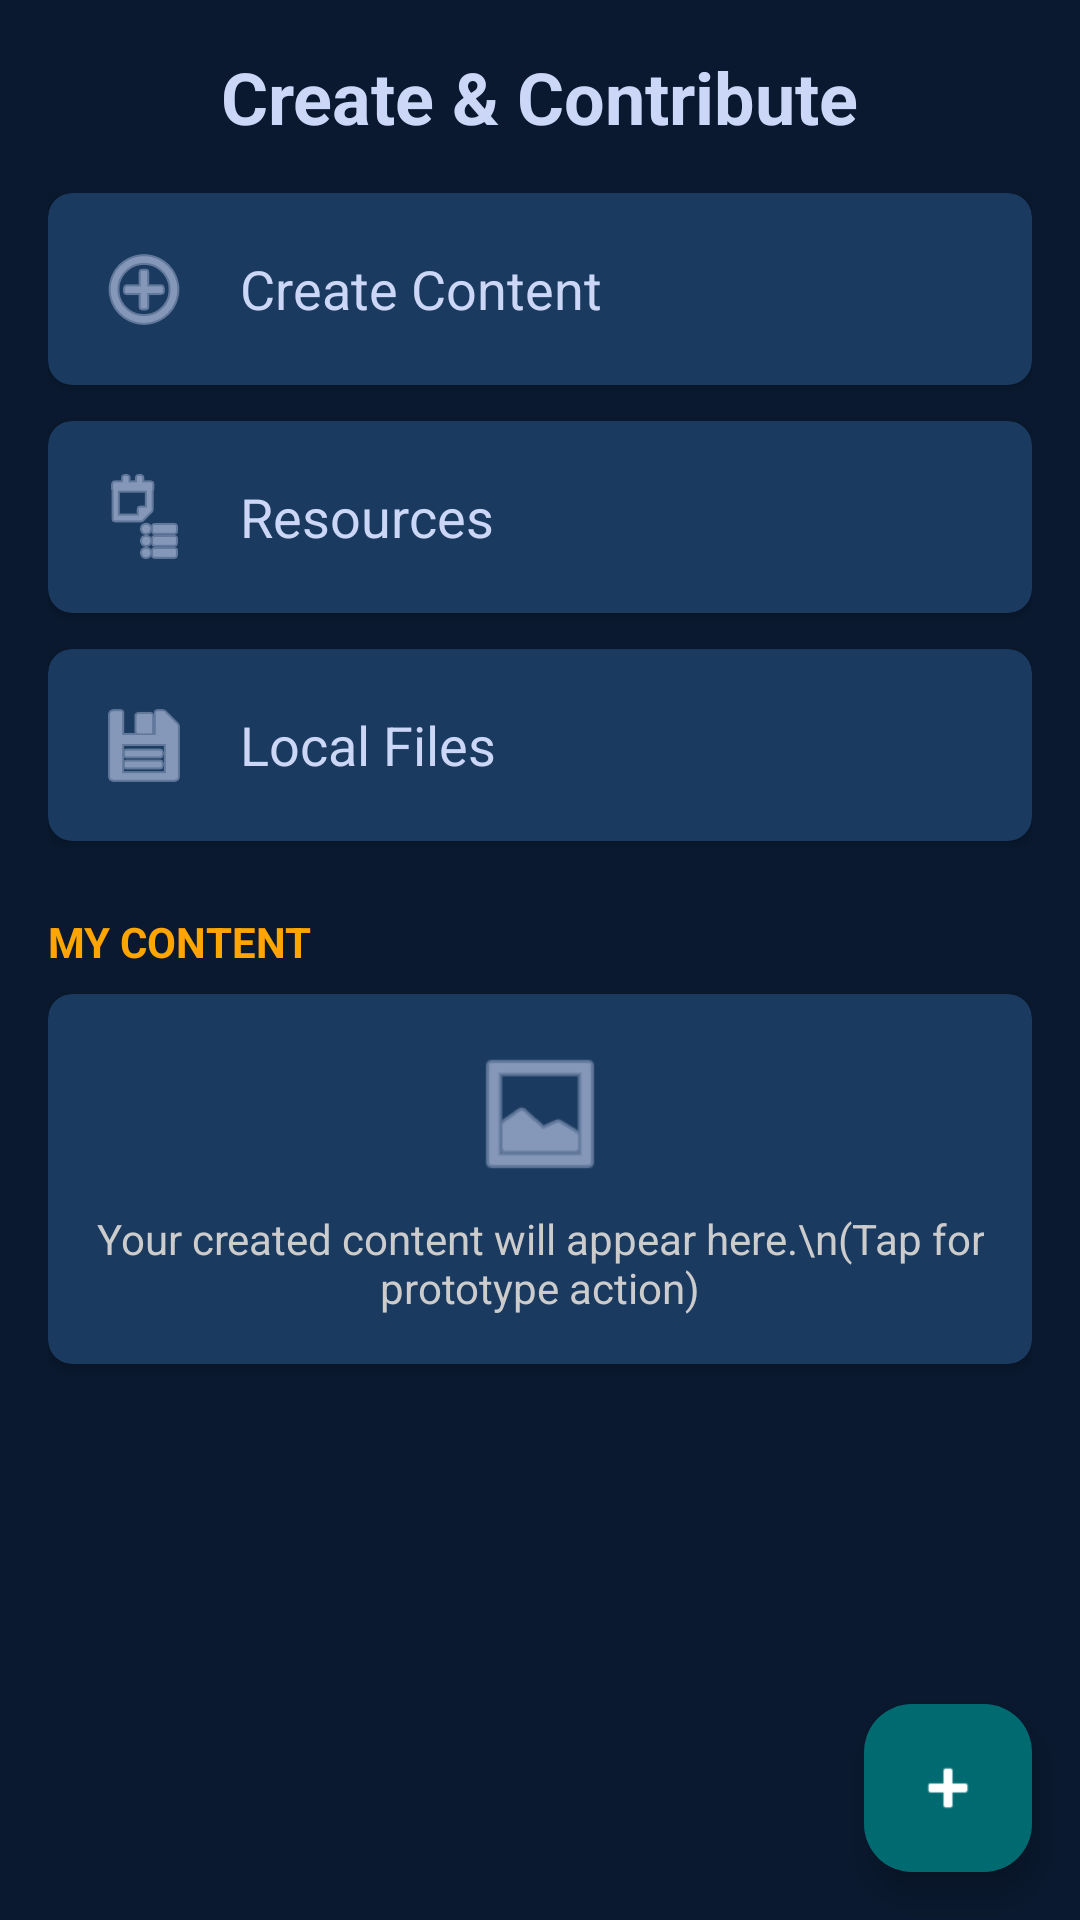

Reconstruct the res/layout file that produces this screen, plus the resources it refers to.
<!-- AndroidManifest.xml: application theme Theme.HCI -->
<!-- res/layout/fragment_create.xml -->
<?xml version="1.0" encoding="utf-8"?>
<androidx.constraintlayout.widget.ConstraintLayout xmlns:android="http://schemas.android.com/apk/res/android"
    xmlns:app="http://schemas.android.com/apk/res-auto"
    xmlns:tools="http://schemas.android.com/tools"
    android:layout_width="match_parent"
    android:layout_height="match_parent"
    android:background="@color/learnify_background_dark_blue"
    tools:context=".fragments.CreateFragment">

    <TextView
        android:id="@+id/textView_create_title"
        android:layout_width="wrap_content"
        android:layout_height="wrap_content"
        android:layout_marginTop="16dp"
        android:text="Create &amp; Contribute"
        android:textColor="@color/learnify_text_light"
        android:textSize="24sp"
        android:textStyle="bold"
        app:layout_constraintTop_toTopOf="parent"
        app:layout_constraintStart_toStartOf="parent"
        app:layout_constraintEnd_toEndOf="parent" />

    <ScrollView
        android:layout_width="0dp"
        android:layout_height="0dp"
        android:layout_marginTop="16dp"
        android:layout_marginBottom="16dp"
        app:layout_constraintTop_toBottomOf="@id/textView_create_title"
        app:layout_constraintBottom_toTopOf="@+id/fab_create"
        app:layout_constraintStart_toStartOf="parent"
        app:layout_constraintEnd_toEndOf="parent"
        android:fillViewport="true">

        <LinearLayout
            android:id="@+id/options_container"
            android:layout_width="match_parent"
            android:layout_height="wrap_content"
            android:orientation="vertical"
            android:paddingStart="16dp"
            android:paddingEnd="16dp"
            android:paddingBottom="16dp"> <androidx.cardview.widget.CardView
            android:id="@+id/card_create_content"
            android:layout_width="match_parent"
            android:layout_height="wrap_content"
            app:cardBackgroundColor="@color/learnify_button_background"
            app:cardCornerRadius="8dp"
            app:cardElevation="2dp"
            android:clickable="true"
            android:focusable="true"
            android:foreground="?attr/selectableItemBackground">
            <LinearLayout
                android:layout_width="match_parent"
                android:layout_height="wrap_content"
                android:orientation="horizontal"
                android:padding="16dp"
                android:gravity="center_vertical">
                <ImageView
                    android:layout_width="32dp"
                    android:layout_height="32dp"
                    android:src="@android:drawable/ic_menu_add"
                    app:tint="@color/learnify_text_light"
                    android:contentDescription="Create Content Icon"/>
                <TextView
                    android:layout_width="wrap_content"
                    android:layout_height="wrap_content"
                    android:layout_marginStart="16dp"
                    android:text="Create Content"
                    android:textColor="@color/learnify_text_light"
                    android:textSize="18sp" />
            </LinearLayout>
        </androidx.cardview.widget.CardView>

            <androidx.cardview.widget.CardView
                android:id="@+id/card_resources"
                android:layout_width="match_parent"
                android:layout_height="wrap_content"
                android:layout_marginTop="12dp"
                app:cardBackgroundColor="@color/learnify_button_background"
                app:cardCornerRadius="8dp"
                app:cardElevation="2dp"
                android:clickable="true"
                android:focusable="true"
                android:foreground="?attr/selectableItemBackground">
                <LinearLayout
                    android:layout_width="match_parent"
                    android:layout_height="wrap_content"
                    android:orientation="horizontal"
                    android:padding="16dp"
                    android:gravity="center_vertical">
                    <ImageView
                        android:layout_width="32dp"
                        android:layout_height="32dp"
                        android:src="@android:drawable/ic_menu_agenda"
                        app:tint="@color/learnify_text_light"
                        android:contentDescription="Resources Icon"/>
                    <TextView
                        android:layout_width="wrap_content"
                        android:layout_height="wrap_content"
                        android:layout_marginStart="16dp"
                        android:text="Resources"
                        android:textColor="@color/learnify_text_light"
                        android:textSize="18sp" />
                </LinearLayout>
            </androidx.cardview.widget.CardView>

            <androidx.cardview.widget.CardView
                android:id="@+id/card_local_files"
                android:layout_width="match_parent"
                android:layout_height="wrap_content"
                android:layout_marginTop="12dp"
                app:cardBackgroundColor="@color/learnify_button_background"
                app:cardCornerRadius="8dp"
                app:cardElevation="2dp"
                android:clickable="true"
                android:focusable="true"
                android:foreground="?attr/selectableItemBackground">
                <LinearLayout
                    android:layout_width="match_parent"
                    android:layout_height="wrap_content"
                    android:orientation="horizontal"
                    android:padding="16dp"
                    android:gravity="center_vertical">
                    <ImageView
                        android:layout_width="32dp"
                        android:layout_height="32dp"
                        android:src="@android:drawable/ic_menu_save"
                        app:tint="@color/learnify_text_light"
                        android:contentDescription="Local Files Icon"/>
                    <TextView
                        android:layout_width="wrap_content"
                        android:layout_height="wrap_content"
                        android:layout_marginStart="16dp"
                        android:text="Local Files"
                        android:textColor="@color/learnify_text_light"
                        android:textSize="18sp" />
                </LinearLayout>
            </androidx.cardview.widget.CardView>

            <TextView
                android:id="@+id/textView_my_content_header"
                android:layout_width="wrap_content"
                android:layout_height="wrap_content"
                android:text="My Content"
                android:textColor="@color/learnify_premium_button"
                android:textSize="14sp"
                android:textStyle="bold"
                android:textAllCaps="true"
                android:layout_marginTop="24dp"
                android:layout_marginBottom="8dp"/>

            <androidx.cardview.widget.CardView
                android:id="@+id/card_my_content_placeholder"
                android:layout_width="match_parent"
                android:layout_height="wrap_content"
                app:cardBackgroundColor="@color/learnify_button_background"
                app:cardCornerRadius="8dp"
                app:cardElevation="2dp"
                android:clickable="true"
                android:focusable="true"
                android:foreground="?attr/selectableItemBackground">

                <LinearLayout
                    android:layout_width="match_parent"
                    android:layout_height="wrap_content"
                    android:orientation="vertical"
                    android:padding="16dp"
                    android:gravity="center_horizontal">

                    <ImageView
                        android:layout_width="48dp"
                        android:layout_height="48dp"
                        android:src="@android:drawable/ic_menu_gallery"  app:tint="@color/learnify_text_light"
                        android:contentDescription="My Content Icon Placeholder"/>

                    <TextView
                        android:layout_width="wrap_content"
                        android:layout_height="wrap_content"
                        android:layout_marginTop="8dp"
                        android:text="Your created content will appear here.\n(Tap for prototype action)"
                        android:textAlignment="center"
                        android:textColor="@color/login_form_details"
                        android:textSize="14sp" />
                </LinearLayout>
            </androidx.cardview.widget.CardView>
        </LinearLayout>

    </ScrollView>


    <com.google.android.material.floatingactionbutton.FloatingActionButton
        android:id="@+id/fab_create"
        android:layout_width="wrap_content"
        android:layout_height="wrap_content"
        android:layout_margin="16dp"
        android:contentDescription="Create or Upload"
        android:src="@android:drawable/ic_input_add"
        app:layout_constraintBottom_toBottomOf="parent"
        app:layout_constraintEnd_toEndOf="parent"
        app:tint="@color/white"
        app:backgroundTint="@color/very_dark_cyan"/>

</androidx.constraintlayout.widget.ConstraintLayout>
<!-- resources referenced by this layout -->
<resources>
  <color name="learnify_background_dark_blue">#0A192F</color>
  <color name="learnify_button_background">#1A3A5F</color>
  <color name="learnify_premium_button">#FFA500</color>
  <color name="learnify_text_light">#CCD6F6</color>
  <color name="login_form_details">#CCCCCC</color>
  <color name="very_dark_cyan">#006A71</color>
  <color name="white">#FFFFFFFF</color>
  <style name="Theme.HCI" parent="Base.Theme.HCI" />
  <style name="Base.Theme.HCI" parent="Theme.Material3.DayNight.NoActionBar">
          
          
      </style>
</resources>
